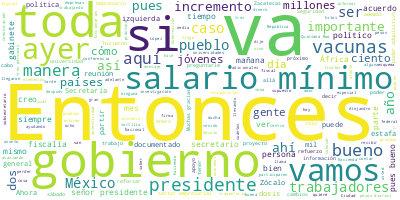

Data behind this chart, as committed beside it:
Participante, Texto, Sentimiento, Palabras, Dia, Mes, Anio
PRESIDENTE ANDRES MANUEL LOPEZ OBRADOR, Buenos días. Se alargó la reunión de seg…, 0.0, 12, 02, 12, 2021
PRESIDENTE ANDRES MANUEL LOPEZ OBRADOR, Vamos a informar sobre el acuerdo que se…, 0.0, 38, 02, 12, 2021
PRESIDENTE ANDRES MANUEL LOPEZ OBRADOR, Es muy importante destacar que se volvió…, 0.0, 84, 02, 12, 2021
PRESIDENTE ANDRES MANUEL LOPEZ OBRADOR, Va a explicar la secretaria del Trabajo,…, 0.0, 49, 02, 12, 2021
PRESIDENTE ANDRES MANUEL LOPEZ OBRADOR, También, ya para dejarle a Luisa María l…, 0.0, 42, 02, 12, 2021
PRESIDENTE ANDRES MANUEL LOPEZ OBRADOR, Y los que no pudieron venir por muchas r…, 0.0, 25, 02, 12, 2021
PRESIDENTE ANDRES MANUEL LOPEZ OBRADOR, También, los que no pudieron asistir o n…, 0.0, 26, 02, 12, 2021
PRESIDENTE ANDRES MANUEL LOPEZ OBRADOR, Y muchas gracias a los que participaron,…, 0.0, 33, 02, 12, 2021
PRESIDENTE ANDRES MANUEL LOPEZ OBRADOR, Ahora sí., 0.0, 2, 02, 12, 2021
LUISA MARIA ALCALDE LUJAN, Muchas gracias. Gracias, presidente., 0.0, 4, 02, 12, 2021
LUISA MARIA ALCALDE LUJAN, Como bien acaba de informar el president…, 0.0, 66, 02, 12, 2021
LUISA MARIA ALCALDE LUJAN, El incremento será del 22 por ciento; es…, 0.0, 27, 02, 12, 2021
LUISA MARIA ALCALDE LUJAN, ¿Qué quiere decir para todas y todos los…, 0.0, 13, 02, 12, 2021
LUISA MARIA ALCALDE LUJAN, Quiere decir que a partir del 1º de ener…, 0.0, 58, 02, 12, 2021
LUISA MARIA ALCALDE LUJAN, En el caso de la Zona Libre de la Fronte…, 0.0, 98, 02, 12, 2021
LUISA MARIA ALCALDE LUJAN, Aquí lo podemos ver por kilos de tortill…, 0.0, 51, 02, 12, 2021
LUISA MARIA ALCALDE LUJAN, Este incremento va a beneficiar de maner…, 0.0, 62, 02, 12, 2021
LUISA MARIA ALCALDE LUJAN, Para darnos una idea, este 6.3 millones …, 0.0, 25, 02, 12, 2021
LUISA MARIA ALCALDE LUJAN, Aquí podemos ver un comparativo internac…, 0.0, 44, 02, 12, 2021
LUISA MARIA ALCALDE LUJAN, Y esta trayectoria, que es muy interesan…, 0.0, 64, 02, 12, 2021
LUISA MARIA ALCALDE LUJAN, Aquí se puede observar, está 1984 y cómo…, 0.0, 35, 02, 12, 2021
LUISA MARIA ALCALDE LUJAN, Entonces, lo importante, lo relevante a …, 0.0, 37, 02, 12, 2021
LUISA MARIA ALCALDE LUJAN, Por supuesto, reconocer, como ya aquí lo…, 0.0, 52, 02, 12, 2021
LUISA MARIA ALCALDE LUJAN, Es cuanto, presidente., 0.0, 3, 02, 12, 2021
PRESIDENTE ANDRES MANUEL LOPEZ OBRADOR, Adelante. Dos, tres, cuatro. Bueno, era …, 0.0, 14, 02, 12, 2021
PREGUNTA, Gracias. Buenos días, señor presidente., 0.0, 5, 02, 12, 2021
PREGUNTA, Preguntarle sobre el evento de ayer, si …, 0.0, 39, 02, 12, 2021
PRESIDENTE ANDRES MANUEL LOPEZ OBRADOR, Bueno, yo no tengo un informe sobre cuán…, 0.0, 14, 02, 12, 2021
PRESIDENTE ANDRES MANUEL LOPEZ OBRADOR, Yo estoy muy contento por la participaci…, 0.0, 115, 02, 12, 2021
PRESIDENTE ANDRES MANUEL LOPEZ OBRADOR, Entonces, estoy muy satisfecho, muy cont…, 0.0, 12, 02, 12, 2021
PREGUNTA, Mi siguiente pregunta, señor presidente,…, 0.0, 83, 02, 12, 2021
PREGUNTA, Usaban las convocatorias para los proyec…, 0.0, 50, 02, 12, 2021
PREGUNTA, Llegaron al punto de demostrar los proye…, 0.0, 33, 02, 12, 2021
PREGUNTA, Hay tres personas que han salido muy dañ…, 0.0, 57, 02, 12, 2021
PREGUNTA, En ese entonces el subsecretario era Ric…, 0.0, 63, 02, 12, 2021
PREGUNTA, Está todo documentado, señor presidente.…, 0.0, 29, 02, 12, 2021
PREGUNTA, Y bueno, han llegado al grado, llegaron …, 0.0, 43, 02, 12, 2021
PREGUNTA, Preguntarle, señor presidente: ¿por qué …, 0.0, 15, 02, 12, 2021
PREGUNTA, Y si hay manera de que el gobierno feder…, 0.0, 61, 02, 12, 2021
PREGUNTA, Y preguntarle, señor presidente, si hay …, 0.0, 69, 02, 12, 2021
PREGUNTA, Y pues bueno, señor presidente, yo no du…, 0.0, 64, 02, 12, 2021
PRESIDENTE ANDRES MANUEL LOPEZ OBRADOR, Muy bien. Pues si ya está avanzada la in…, 0.0, 12, 02, 12, 2021
PREGUNTA, Es el problema, que no avanza., 0.0, 6, 02, 12, 2021
PRESIDENTE ANDRES MANUEL LOPEZ OBRADOR, Sería cosa que lo viera el secretario de…, 0.0, 63, 02, 12, 2021
PREGUNTA, Sí, señor presidente. Pues bueno, nada m…, 0.0, 29, 02, 12, 2021
PRESIDENTE ANDRES MANUEL LOPEZ OBRADOR, ¿Cuántos son?, 0.0, 2, 02, 12, 2021
PREGUNTA, Hay tres personas que están, digamos, de…, 0.0, 31, 02, 12, 2021
PRESIDENTE ANDRES MANUEL LOPEZ OBRADOR, Pero a los que tú identificas, con los q…, 0.0, 11, 02, 12, 2021
PREGUNTA, Tres personas que son víctimas, pero que…, 0.0, 25, 02, 12, 2021
PRESIDENTE ANDRES MANUEL LOPEZ OBRADOR, Pues a estas personas son a las que va a…, 0.0, 15, 02, 12, 2021
PREGUNTA, Señor presidente, también llegó el refue…, 0.0, 60, 02, 12, 2021
PRESIDENTE ANDRES MANUEL LOPEZ OBRADOR, Ya se informó cuando estuvimos en Quinta…, 0.0, 40, 02, 12, 2021
PRESIDENTE ANDRES MANUEL LOPEZ OBRADOR, Lo que dio a conocer el general secretar…, 0.0, 68, 02, 12, 2021
PRESIDENTE ANDRES MANUEL LOPEZ OBRADOR, Como lo que ya se hizo en Zacatecas, que…, 0.0, 72, 02, 12, 2021
PRESIDENTE ANDRES MANUEL LOPEZ OBRADOR, Hoy vamos a viajar por la tarde a Moreli…, 0.0, 33, 02, 12, 2021
PRESIDENTE ANDRES MANUEL LOPEZ OBRADOR, El sábado vamos a tener también una reun…, 0.0, 70, 02, 12, 2021
PRESIDENTE ANDRES MANUEL LOPEZ OBRADOR, Eso es lo que tenemos., 0.0, 5, 02, 12, 2021
PREGUNTA, ¿Va a ser como una edición especial de m…, 0.0, 12, 02, 12, 2021
PRESIDENTE ANDRES MANUEL LOPEZ OBRADOR, Sí, que la vamos a repetir también en Ti…, 0.0, 9, 02, 12, 2021
PREGUNTA, ¿También en sábado?, 0.0, 3, 02, 12, 2021
... 90 more rows
